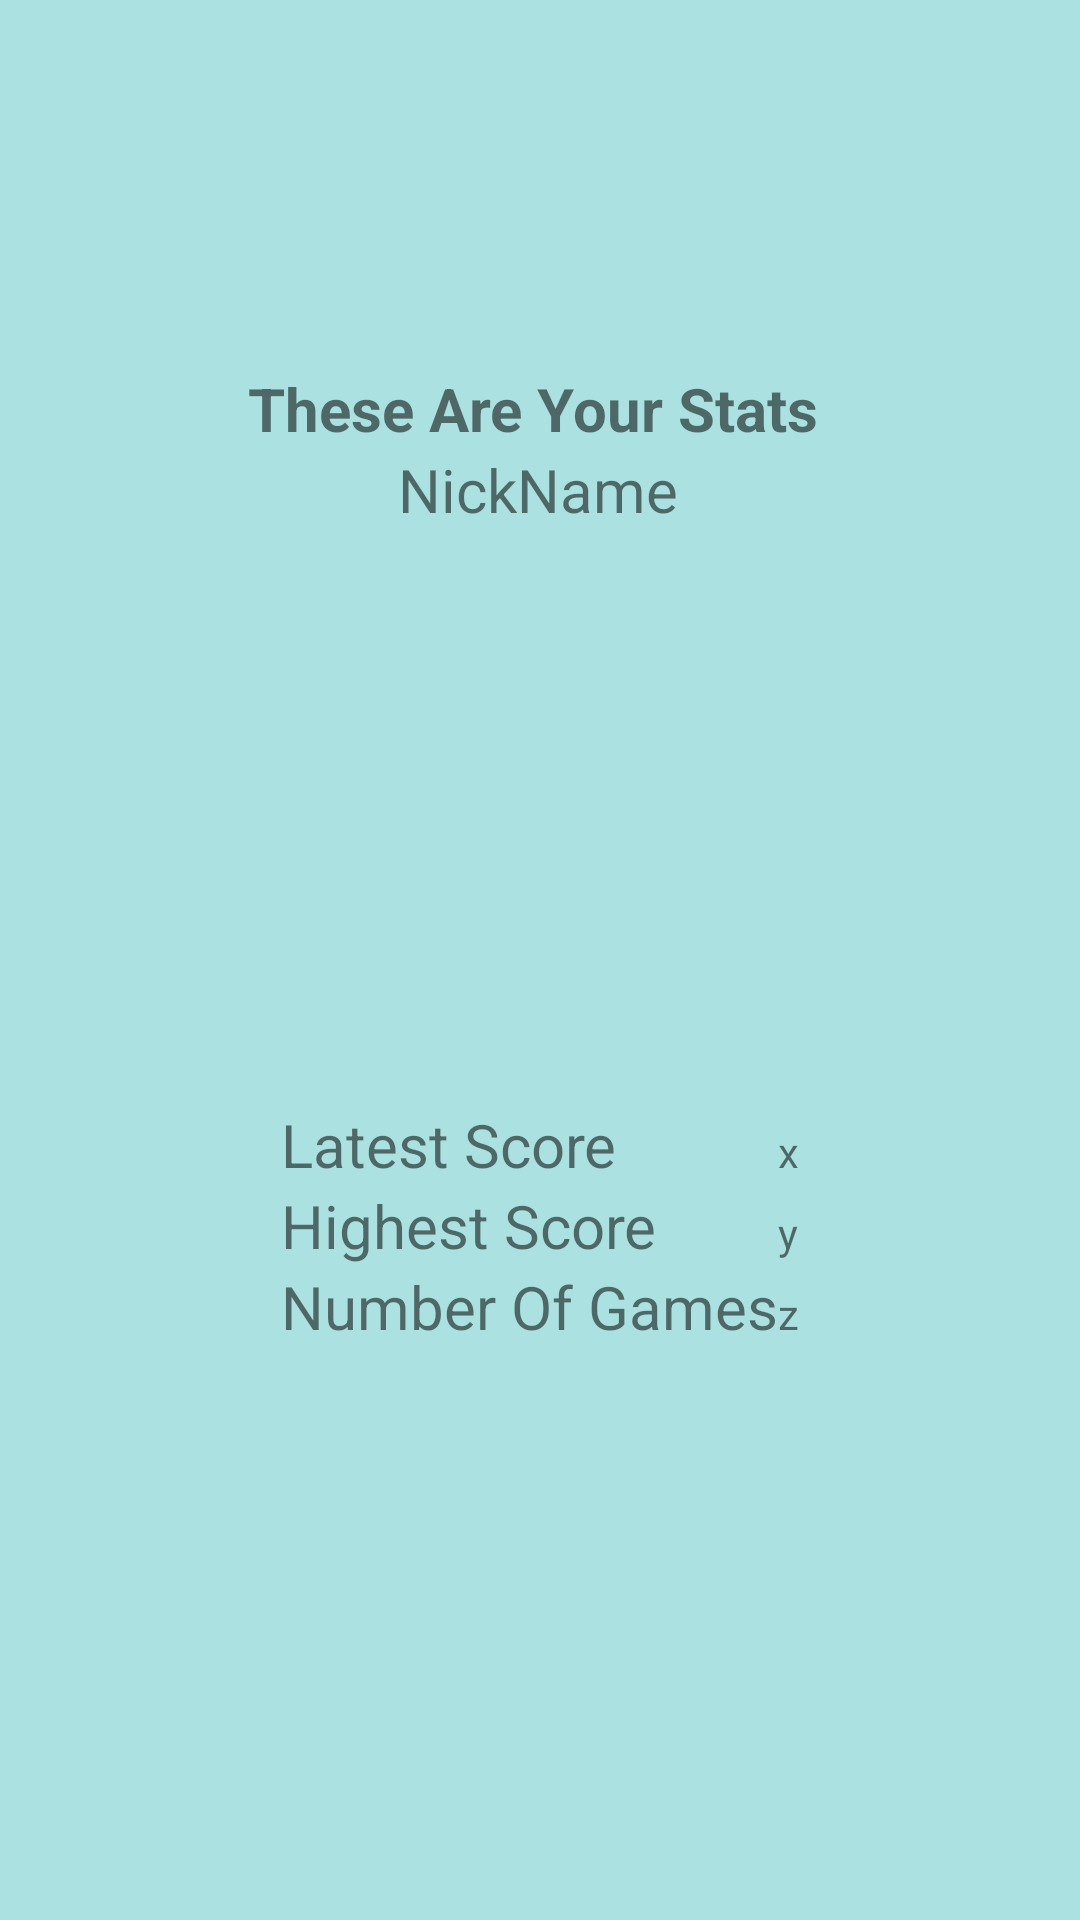

Reconstruct the res/layout file that produces this screen, plus the resources it refers to.
<!-- AndroidManifest.xml: application theme Theme.MAT_MEMO_PUZZLE -->
<!-- res/layout/activity_pop_stats.xml -->
<?xml version="1.0" encoding="utf-8"?>
<androidx.constraintlayout.widget.ConstraintLayout xmlns:android="http://schemas.android.com/apk/res/android"
    xmlns:app="http://schemas.android.com/apk/res-auto"
    xmlns:tools="http://schemas.android.com/tools"
    android:layout_width="match_parent"
    android:layout_height="match_parent"
    android:background="#ABE1E1"
    tools:context=".PopStats">

    <TextView
        android:id="@+id/textView5"
        android:layout_width="wrap_content"
        android:layout_height="wrap_content"
        android:text="These Are Your Stats "
        android:textSize="20sp"
        android:textStyle="bold"
        app:layout_constraintBottom_toBottomOf="parent"
        app:layout_constraintEnd_toEndOf="parent"
        app:layout_constraintStart_toStartOf="parent"
        app:layout_constraintTop_toTopOf="parent"
        app:layout_constraintVertical_bias="0.19999999" />

    <TextView
        android:id="@+id/nickName"
        android:layout_width="wrap_content"
        android:layout_height="wrap_content"
        android:text="NickName"
        android:textSize="20sp"
        app:layout_constraintEnd_toEndOf="parent"
        app:layout_constraintHorizontal_bias="0.498"
        app:layout_constraintStart_toStartOf="parent"
        app:layout_constraintTop_toBottomOf="@+id/textView5" />

    <TableLayout
        android:layout_width="wrap_content"
        android:layout_height="wrap_content"
        app:layout_constraintBottom_toBottomOf="parent"
        app:layout_constraintEnd_toEndOf="parent"
        app:layout_constraintStart_toStartOf="parent"
        app:layout_constraintTop_toBottomOf="@+id/nickName">

        <TableRow
            android:layout_width="match_parent"
            android:layout_height="match_parent">

            <TextView
                android:id="@+id/LableLatestScore"
                android:layout_width="wrap_content"
                android:layout_height="wrap_content"
                android:text="Latest Score"
                android:textSize="20sp" />

            <TextView
                android:id="@+id/latestScore"
                android:layout_width="wrap_content"
                android:layout_height="wrap_content"
                android:text="x" />
        </TableRow>

        <TableRow
            android:layout_width="match_parent"
            android:layout_height="match_parent">

            <TextView
                android:id="@+id/LableHighestScore"
                android:layout_width="wrap_content"
                android:layout_height="wrap_content"
                android:text="Highest Score"
                android:textSize="20sp" />

            <TextView
                android:id="@+id/highestScore"
                android:layout_width="wrap_content"
                android:layout_height="wrap_content"
                android:text="y" />
        </TableRow>

        <TableRow
            android:layout_width="match_parent"
            android:layout_height="match_parent">

            <TextView
                android:id="@+id/LableNumberOfGames"
                android:layout_width="wrap_content"
                android:layout_height="wrap_content"
                android:text="Number Of Games"
                android:textSize="20sp" />

            <TextView
                android:id="@+id/numberOfGames"
                android:layout_width="wrap_content"
                android:layout_height="wrap_content"
                android:text="z" />
        </TableRow>

    </TableLayout>

</androidx.constraintlayout.widget.ConstraintLayout>
<!-- resources referenced by this layout -->
<resources>
  <style name="Theme.MAT_MEMO_PUZZLE" parent="Theme.MaterialComponents.DayNight.DarkActionBar">
          
          <item name="colorPrimary">@color/purple_500</item>
          <item name="colorPrimaryVariant">@color/purple_700</item>
          <item name="colorOnPrimary">@color/white</item>
          
          <item name="colorSecondary">@color/teal_200</item>
          <item name="colorSecondaryVariant">@color/teal_700</item>
          <item name="colorOnSecondary">@color/black</item>
          
          <item name="android:statusBarColor" tools:targetApi="l">?attr/colorPrimaryVariant</item>
          
      </style>
  <!-- not gathered from this repository: default colours our renderer supplied (Android Studio template values) -->
  <color name="purple_500">#FF6200EE</color>
  <color name="purple_700">#FF3700B3</color>
  <color name="teal_200">#FF03DAC5</color>
  <color name="teal_700">#FF018786</color>
  <color name="black">#FF000000</color>
  <color name="white">#FFFFFFFF</color>
</resources>
